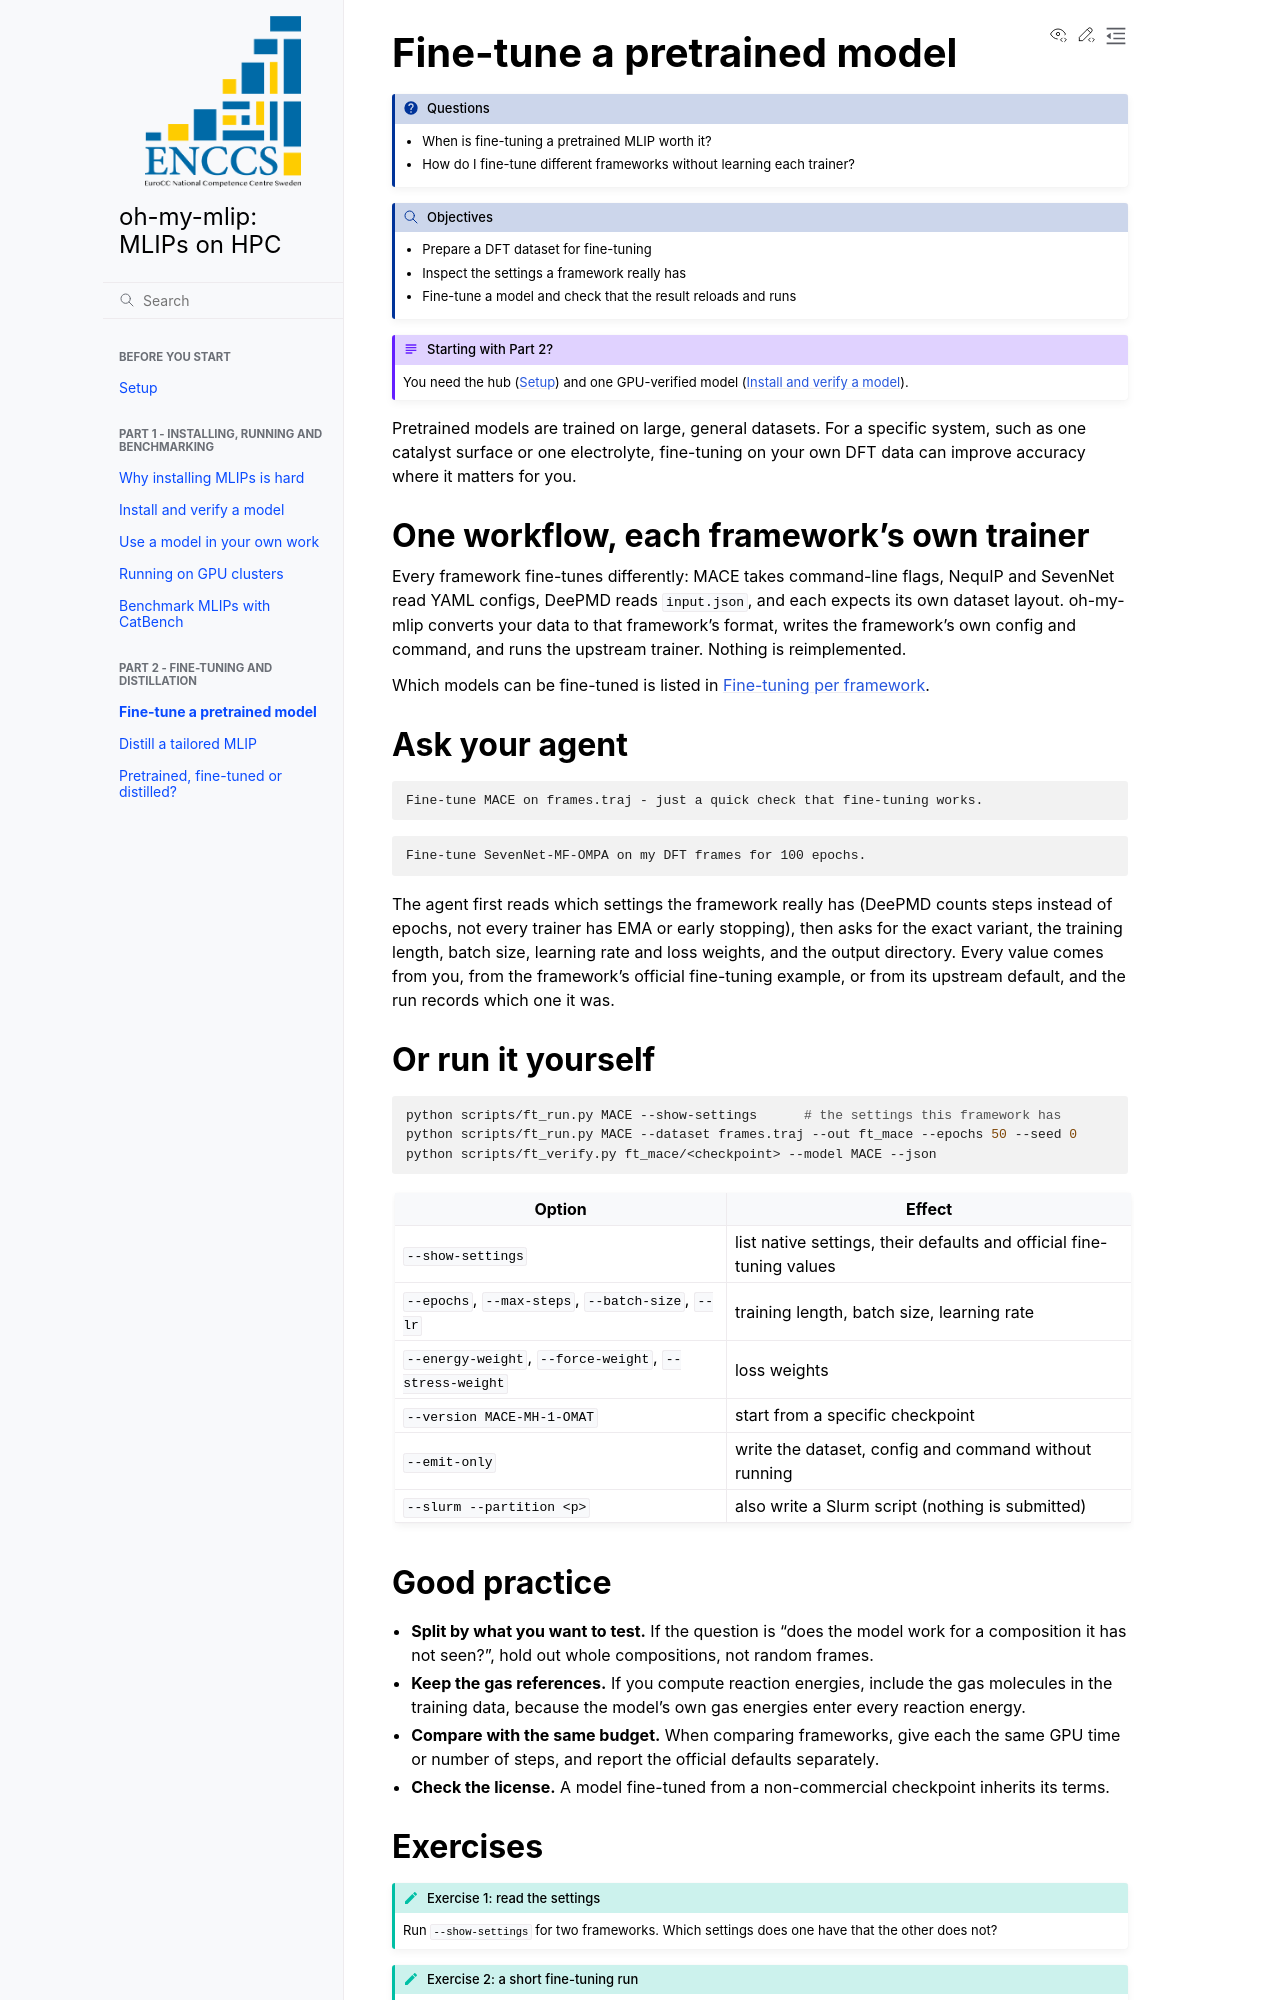

repository: JinukMoon/oh-my-mlip-lesson · page: part2-1-finetune/index.html · generator: sphinx

# Fine-tune a pretrained model

:::{questions}
- When is fine-tuning a pretrained MLIP worth it?
- How do I fine-tune different frameworks without learning each trainer?
:::

:::{objectives}
- Prepare a DFT dataset for fine-tuning
- Inspect the settings a framework really has
- Fine-tune a model and check that the result reloads and runs
:::

:::{callout} Starting with Part 2?
You need the hub ({doc}`setup`) and one GPU-verified model ({doc}`part1-2-install`).
:::

Pretrained models are trained on large, general datasets. For a specific system,
such as one catalyst surface or one electrolyte, fine-tuning on your own DFT data
can improve accuracy where it matters for you.

## One workflow, each framework's own trainer

Every framework fine-tunes differently: MACE takes command-line flags, NequIP and
SevenNet read YAML configs, DeePMD reads `input.json`, and each expects its own
dataset layout. oh-my-mlip converts your data to that framework's format, writes
the framework's own config and command, and runs the upstream trainer. Nothing is
reimplemented.

Which models can be fine-tuned is listed in
[Fine-tuning per framework](https://oh-my-mlip.org/finetune/).

## Ask your agent

```text
Fine-tune MACE on frames.traj - just a quick check that fine-tuning works.
```

```text
Fine-tune SevenNet-MF-OMPA on my DFT frames for 100 epochs.
```

The agent first reads which settings the framework really has (DeePMD counts
steps instead of epochs, not every trainer has EMA or early stopping), then asks
for the exact variant, the training length, batch size, learning rate and loss
weights, and the output directory. Every value comes from you, from the
framework's official fine-tuning example, or from its upstream default, and the
run records which one it was.

## Or run it yourself

```bash
python scripts/ft_run.py MACE --show-settings      # the settings this framework has
python scripts/ft_run.py MACE --dataset frames.traj --out ft_mace --epochs 50 --seed 0
python scripts/ft_verify.py ft_mace/<checkpoint> --model MACE --json
```

| Option | Effect |
|---|---|
| `--show-settings` | list native settings, their defaults and official fine-tuning values |
| `--epochs`, `--max-steps`, `--batch-size`, `--lr` | training length, batch size, learning rate |
| `--energy-weight`, `--force-weight`, `--stress-weight` | loss weights |
| `--version MACE-MH-1-OMAT` | start from a specific checkpoint |
| `--emit-only` | write the dataset, config and command without running |
| `--slurm --partition <p>` | also write a Slurm script (nothing is submitted) |

## Good practice

- **Split by what you want to test.** If the question is "does the model work for
  a composition it has not seen?", hold out whole compositions, not random
  frames.
- **Keep the gas references.** If you compute reaction energies, include the gas
  molecules in the training data, because the model's own gas energies enter
  every reaction energy.
- **Compare with the same budget.** When comparing frameworks, give each the same
  GPU time or number of steps, and report the official defaults separately.
- **Check the license.** A model fine-tuned from a non-commercial checkpoint
  inherits its terms.
